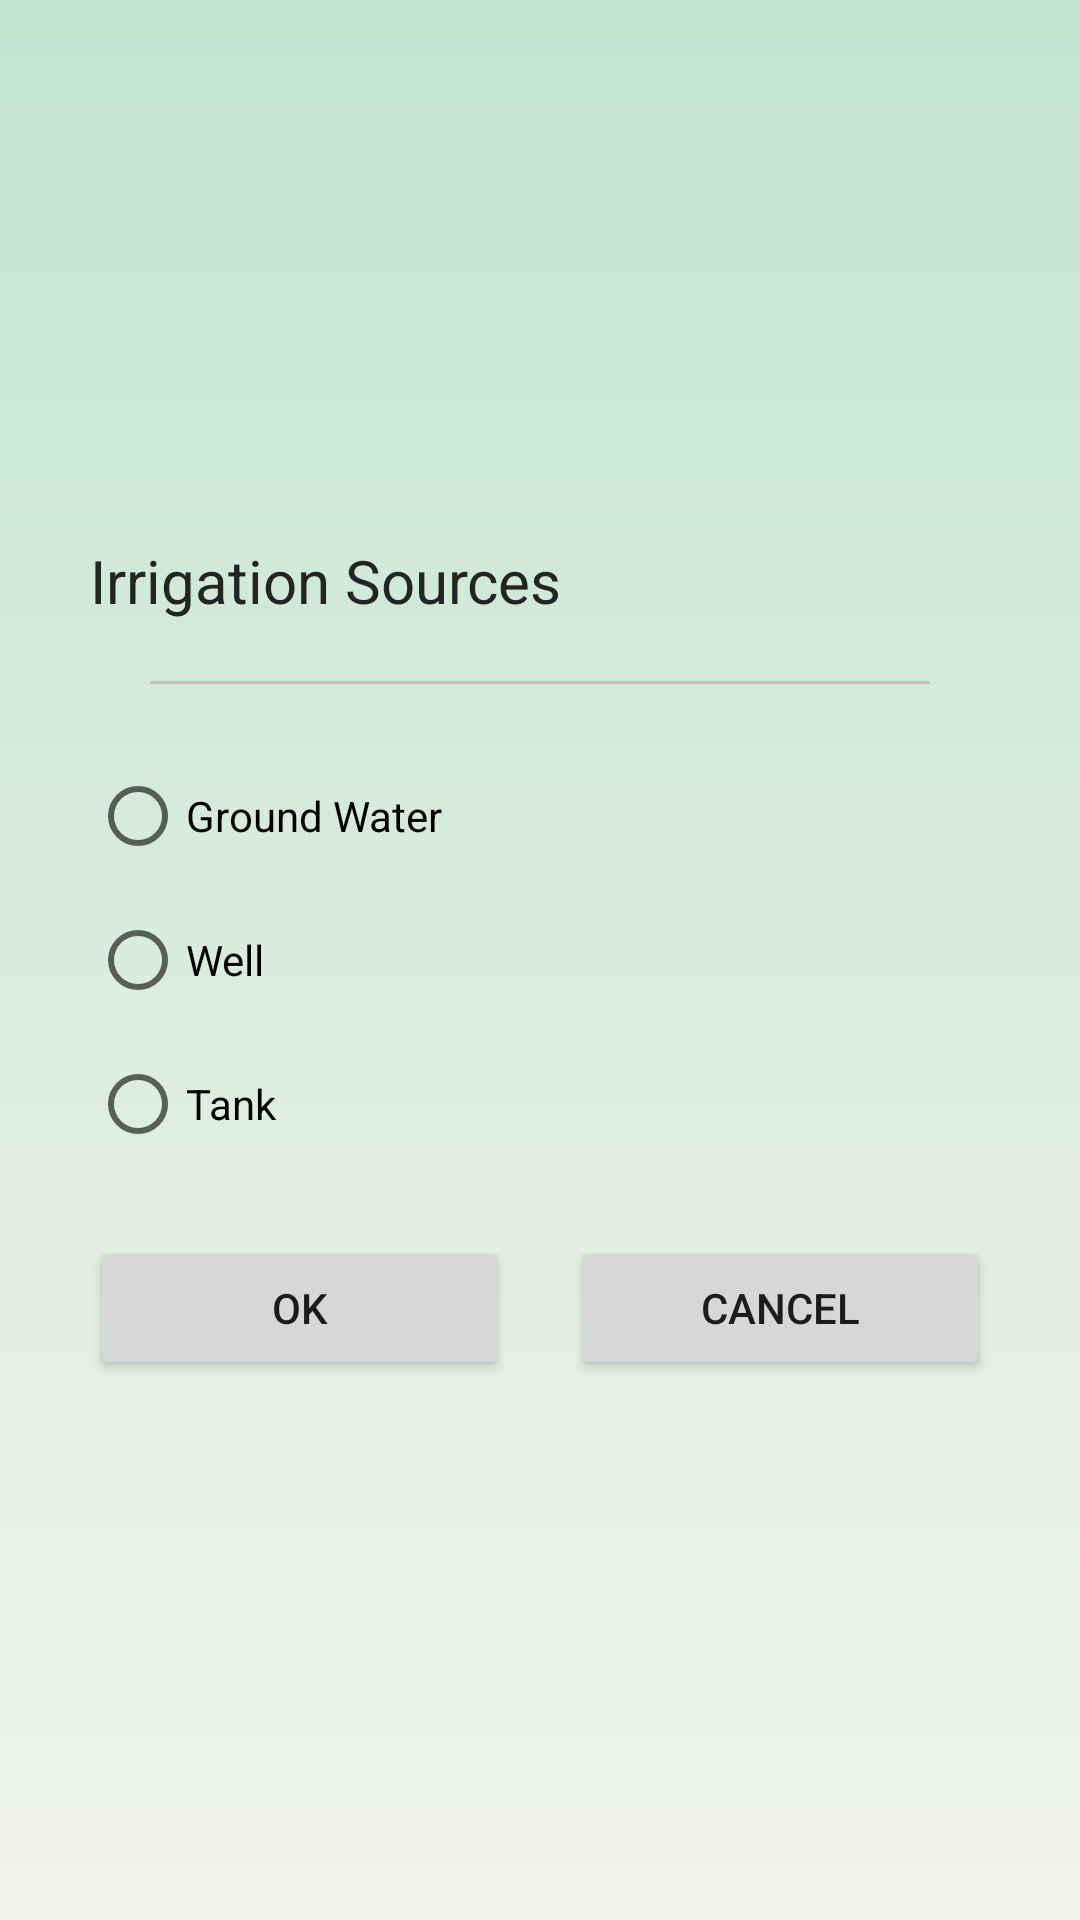

Write the Android layout XML for this screen, with the resource values it uses.
<!-- AndroidManifest.xml: application theme Theme.AgricultureExpertsApp -->
<!-- res/layout/popup_irrigation_sources.xml -->
<?xml version="1.0" encoding="utf-8"?>
<androidx.constraintlayout.widget.ConstraintLayout
    xmlns:android="http://schemas.android.com/apk/res/android"
    xmlns:app="http://schemas.android.com/apk/res-auto"
    android:layout_width="match_parent"
    android:layout_height="wrap_content"
    android:background="@drawable/grad">

    <LinearLayout
        android:layout_width="match_parent"
        android:layout_height="wrap_content"
        android:orientation="vertical"
        android:padding="30dp"
        app:layout_constraintBottom_toBottomOf="parent"
        app:layout_constraintEnd_toEndOf="parent"
        app:layout_constraintStart_toStartOf="parent"
        app:layout_constraintTop_toTopOf="parent">

        <TextView
            android:id="@+id/textView5"
            android:layout_width="match_parent"
            android:layout_height="wrap_content"
            android:text="Irrigation Sources"
            android:textColor="@color/light_black"
            android:textSize="20sp" />

        <View
            android:id="@+id/view"
            android:layout_width="match_parent"
            android:layout_height="1dp"
            android:layout_margin="20dp"
            android:layout_marginBottom="30dp"
            android:background="@color/gry" />


        <RadioGroup
            android:layout_width="match_parent"
            android:layout_height="wrap_content"
            android:orientation="vertical">

            <RadioButton
                android:id="@+id/groundWaterRb"
                android:layout_width="match_parent"
                android:layout_height="wrap_content"
                android:text="@string/ground_water"
                android:textColor="@color/black"
                android:textSize="14sp" />

            <RadioButton
                android:id="@+id/wellRb"
                android:layout_width="match_parent"
                android:layout_height="wrap_content"
                android:text="@string/well"
                android:textColor="@color/black"
                android:textSize="14sp" />

            <RadioButton
                android:id="@+id/tankRb"
                android:layout_width="match_parent"
                android:layout_height="wrap_content"
                android:text="@string/tank"
                android:textColor="@color/black"
                android:textSize="14sp" />
        </RadioGroup>

        <LinearLayout
            android:id="@+id/costum_irrigation_sources"
            android:layout_width="match_parent"
            android:layout_height="wrap_content"
            android:orientation="vertical">

            <EditText
                android:id="@+id/well_depth"
                android:layout_width="match_parent"
                android:layout_height="wrap_content"
                android:layout_margin="10dp"
                android:background="@drawable/box1_white2"
                android:hint="Well Depth"
                android:inputType="numberDecimal"
                android:paddingStart="20dp"
                android:textSize="14sp"
                android:textColorHint="@color/gry"
                android:visibility="gone" />

            <EditText
                android:id="@+id/storage_capacity"
                android:layout_width="match_parent"
                android:layout_height="wrap_content"
                android:layout_margin="10dp"
                android:background="@drawable/box1_white2"
                android:hint="Storage Capacity"
                android:inputType="number"
                android:textSize="14sp"
                android:paddingStart="20dp"
                android:textColorHint="@color/gry"
                android:visibility="gone" />


        </LinearLayout>

        <include
            layout="@layout/item_pop_btn"
            android:layout_width="match_parent"
            android:layout_height="wrap_content"
            android:layout_marginTop="20dp" />

    </LinearLayout>


</androidx.constraintlayout.widget.ConstraintLayout>
<!-- res/layout/item_pop_btn.xml (included above) -->
<?xml version="1.0" encoding="utf-8"?>
<LinearLayout xmlns:android="http://schemas.android.com/apk/res/android"
    android:layout_width="match_parent"
    android:layout_height="wrap_content"
    android:orientation="horizontal">

    <Button
        android:id="@+id/okBtn"
        android:layout_width="0dp"
        android:layout_height="wrap_content"
        android:layout_marginEnd="20dp"
        android:layout_weight="1"
        android:textSize="14sp"
        android:text="OK" />

    <Button
        android:id="@+id/cancelBtn"
        android:layout_width="0dp"
        android:layout_height="wrap_content"
        android:layout_weight="1"
        android:textSize="14sp"
        android:text="Cancel" />

</LinearLayout>
<!-- resources referenced by this layout -->
<resources>
  <color name="black">#FF000000</color>
  <color name="gry">#CABEBE</color>
  <color name="light_black">#252424</color>
  <!-- drawable box1_white2 (drawable) -->
  <shape android:shape="rectangle"
      xmlns:android="http://schemas.android.com/apk/res/android">
  
      <corners android:radius="5dp"/>
      <stroke android:color="#FFFFFF" android:width="2dp"/>
      <size android:height="35dp" android:width="300dp"/>
      <solid android:color="@color/white"/>
  
  </shape>
  <!-- drawable grad (drawable) -->
  <shape xmlns:android="http://schemas.android.com/apk/res/android"
  
      android:shape="rectangle">
      <gradient
          android:angle="90"
          android:endColor="#C3E4D2"
          android:startColor="#F1F5E8"
          android:type="linear" />
  
  </shape>
  <string name="ground_water">Ground Water</string>
  <string name="tank">Tank</string>
  <string name="well">Well</string>
  <style name="Theme.AgricultureExpertsApp" parent="Theme.MaterialComponents.Light.DarkActionBar">
  
          
          <item name="windowNoTitle">true</item>
          <item name="windowActionBar">false</item>
  
          <item name="colorPrimary">@color/purple_500</item>
          <item name="colorPrimaryVariant">@color/purple_700</item>
          <item name="colorOnPrimary">@color/white</item>
          
          <item name="colorSecondary">@color/teal_200</item>
          <item name="colorSecondaryVariant">@color/teal_700</item>
          <item name="colorOnSecondary">#11293F</item>
          
  
          
          <item name="android:forceDarkAllowed" tools:targetApi="q">false</item>
  
      </style>
  <color name="white">#FFFFFFFF</color>
  <color name="purple_500">#96D595</color>
  <color name="purple_700">#62A361</color>
  <color name="teal_200">#FF03DAC5</color>
  <color name="teal_700">#FF018786</color>
</resources>
